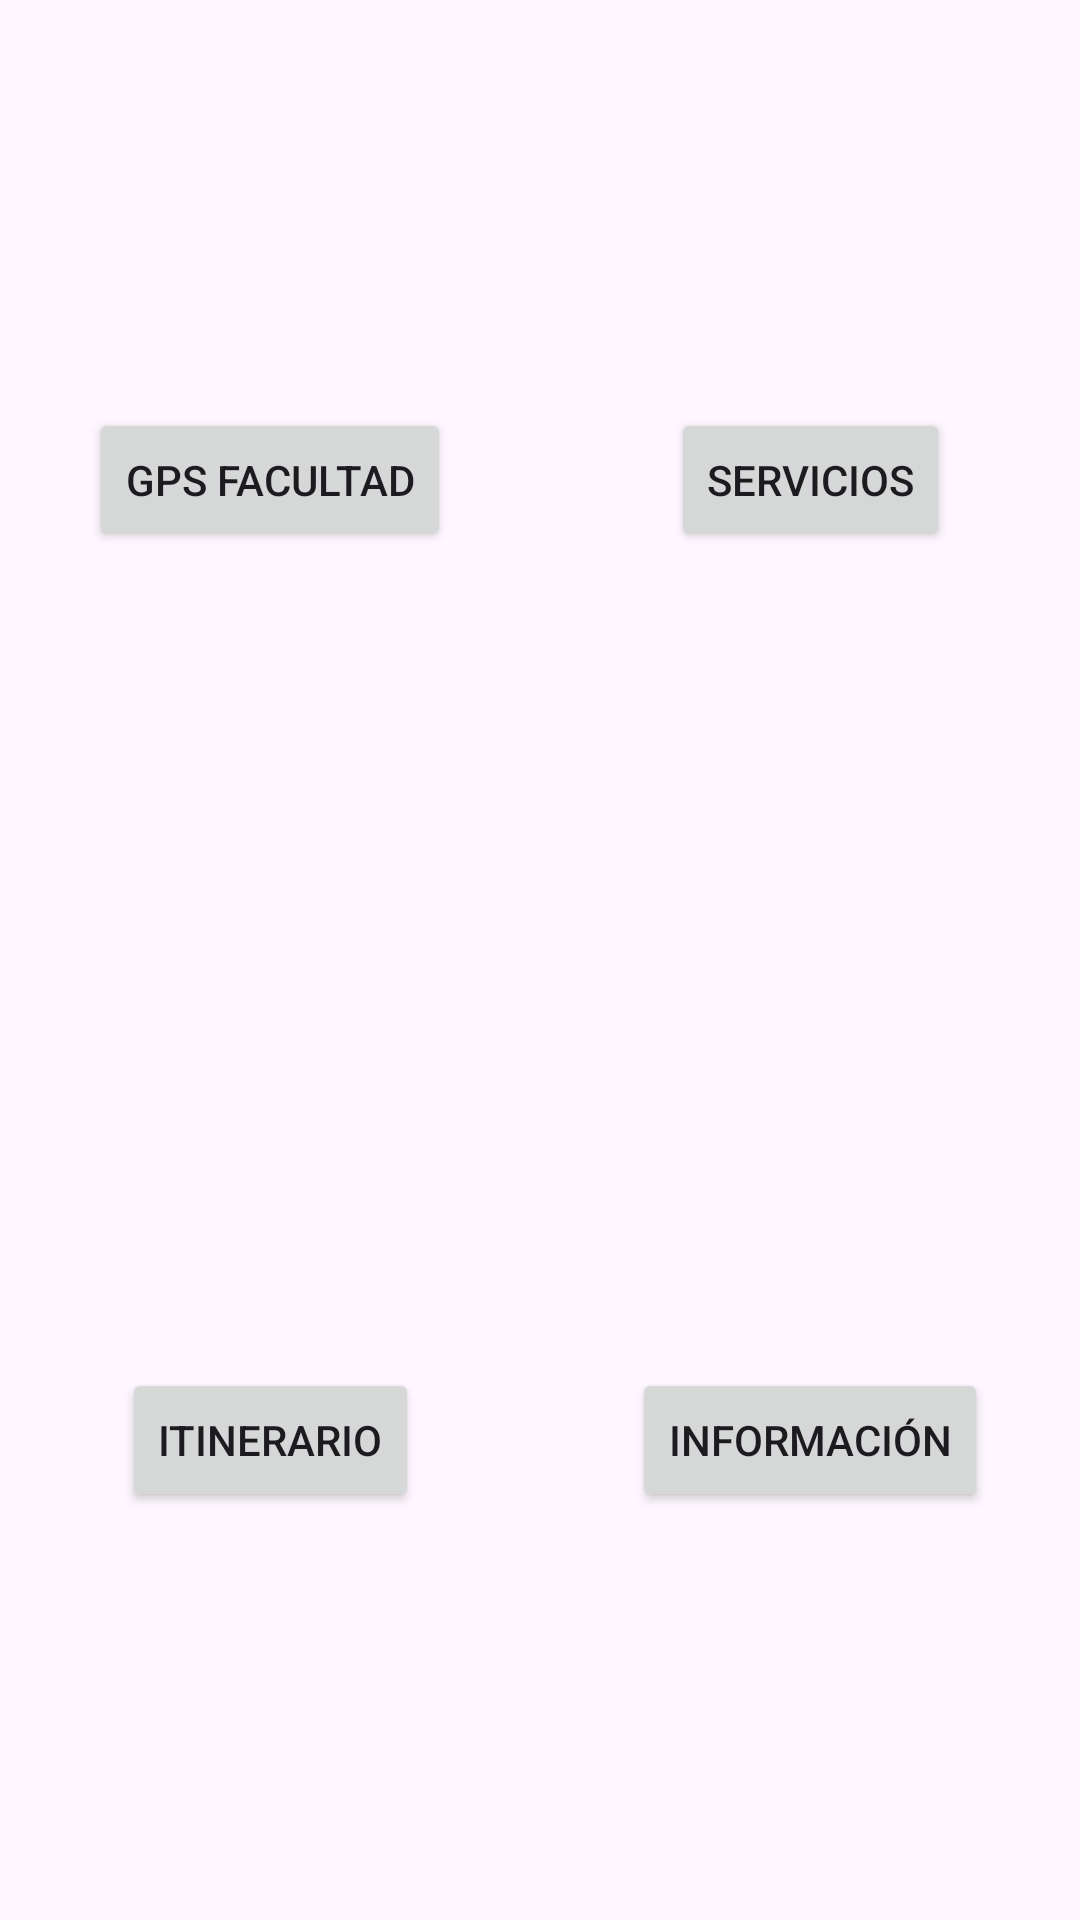

Produce the Android XML layout that renders to this screen, including the resource entries it uses.
<!-- AndroidManifest.xml: application theme Theme.ETSIIGo -->
<!-- res/layout/activity_main.xml -->
<?xml version="1.0" encoding="utf-8"?>
<androidx.constraintlayout.widget.ConstraintLayout xmlns:android="http://schemas.android.com/apk/res/android"
    xmlns:app="http://schemas.android.com/apk/res-auto"
    xmlns:tools="http://schemas.android.com/tools"
    android:id="@+id/layout_actividad_principal"
    android:layout_width="match_parent"
    android:layout_height="match_parent"
    tools:context=".MainActivity">


    <androidx.constraintlayout.widget.Guideline
        android:id="@+id/guia_horizontal"
        android:layout_width="wrap_content"
        android:layout_height="wrap_content"
        android:orientation="horizontal"
        app:layout_constraintGuide_percent="0.5" />

    <androidx.constraintlayout.widget.Guideline
        android:id="@+id/guia_vertical"
        android:layout_width="wrap_content"
        android:layout_height="wrap_content"
        android:orientation="vertical"
        app:layout_constraintGuide_percent="0.5" />

    <Button
        android:id="@+id/boton_gps_facultad"
        android:layout_width="wrap_content"
        android:layout_height="wrap_content"
        android:text="@string/boton_gps_facultad"
        app:layout_constraintBottom_toTopOf="@+id/guia_horizontal"
        app:layout_constraintEnd_toStartOf="@+id/guia_vertical"
        app:layout_constraintStart_toStartOf="parent"
        app:layout_constraintTop_toTopOf="parent" />

    <Button
        android:id="@+id/boton_servicios"
        android:layout_width="wrap_content"
        android:layout_height="wrap_content"
        android:text="@string/boton_servicios"
        app:layout_constraintBottom_toTopOf="@+id/guia_horizontal"
        app:layout_constraintEnd_toEndOf="parent"
        app:layout_constraintStart_toStartOf="@+id/guia_vertical"
        app:layout_constraintTop_toTopOf="parent" />

    <Button
        android:id="@+id/boton_itinerario"
        android:layout_width="wrap_content"
        android:layout_height="wrap_content"
        android:text="@string/boton_itinerario"
        app:layout_constraintBottom_toBottomOf="parent"
        app:layout_constraintEnd_toStartOf="@+id/guia_vertical"
        app:layout_constraintStart_toStartOf="parent"
        app:layout_constraintTop_toTopOf="@+id/guia_horizontal" />

    <Button
        android:id="@+id/boton_info"
        android:layout_width="wrap_content"
        android:layout_height="wrap_content"
        android:text="@string/boton_info"
        app:layout_constraintBottom_toBottomOf="parent"
        app:layout_constraintEnd_toEndOf="parent"
        app:layout_constraintStart_toStartOf="@+id/guia_vertical"
        app:layout_constraintTop_toTopOf="@+id/guia_horizontal" />
</androidx.constraintlayout.widget.ConstraintLayout>
<!-- resources referenced by this layout -->
<resources>
  <string name="boton_gps_facultad">GPS Facultad</string>
  <string name="boton_info">Información</string>
  <string name="boton_itinerario">Itinerario</string>
  <string name="boton_servicios">Servicios</string>
  <style name="Theme.ETSIIGo" parent="Base.Theme.ETSIIGo" />
  <style name="Base.Theme.ETSIIGo" parent="Theme.Material3.DayNight.NoActionBar">
          
          
      </style>
</resources>
